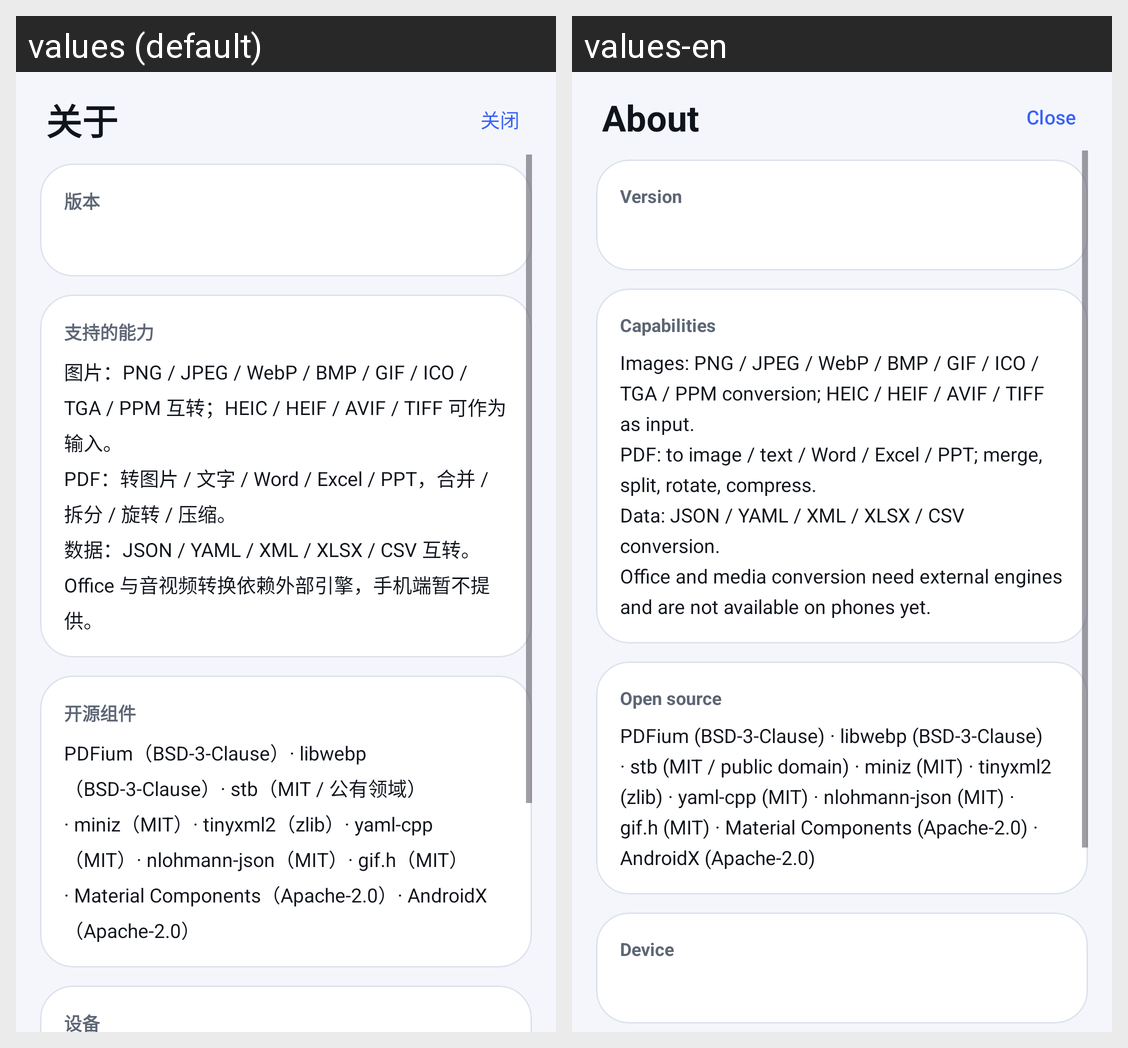

Strings drawn on this Android screen and how each of the app's shown locales translates them:
Android screen res/layout/activity_about.xml rendered under 2 locales, left to right: values (default), values-en. Device: Nexus 5 (rendered at 1080×1920; each locale shown at half size, 540×960, under a caption strip naming it); theme AppTheme.
Strings drawn on this screen, with the default value and each locale's value (text and hints the layout hard-codes, and strings that could not be matched under every locale, appear in the picture but are not listed):

about_title
  values: 关于
  values-en: About

about_back
  values: 关闭
  values-en: Close

about_section_version
  values: 版本
  values-en: Version

about_section_support
  values: 支持的能力
  values-en: Capabilities

about_support_body
  values: 图片：PNG / JPEG / WebP / BMP / GIF / ICO / TGA / PPM 互转；HEIC / HEIF / AVIF / TIFF 可作为输入。
      PDF：转图片 / 文字 / Word / Excel / PPT，合并 / 拆分 / 旋转 / 压缩。
      数据：JSON / YAML / XML / XLSX / CSV 互转。
      Office 与音视频转换依赖外部引擎，手机端暂不提供。
  values-en: Images: PNG / JPEG / WebP / BMP / GIF / ICO / TGA / PPM conversion; HEIC / HEIF / AVIF / TIFF as input.
      PDF: to image / text / Word / Excel / PPT; merge, split, rotate, compress.
      Data: JSON / YAML / XML / XLSX / CSV conversion.
      Office and media conversion need external engines and are not available on phones yet.

about_section_licenses
  values: 开源组件
  values-en: Open source

about_licenses_body
  values: PDFium（BSD-3-Clause）· libwebp（BSD-3-Clause）· stb（MIT / 公有领域）· miniz（MIT）· tinyxml2（zlib）· yaml-cpp（MIT）· nlohmann-json（MIT）· gif.h（MIT）· Material Components（Apache-2.0）· AndroidX（Apache-2.0）
  values-en: PDFium (BSD-3-Clause) · libwebp (BSD-3-Clause) · stb (MIT / public domain) · miniz (MIT) · tinyxml2 (zlib) · yaml-cpp (MIT) · nlohmann-json (MIT) · gif.h (MIT) · Material Components (Apache-2.0) · AndroidX (Apache-2.0)

about_section_device
  values: 设备
  values-en: Device
